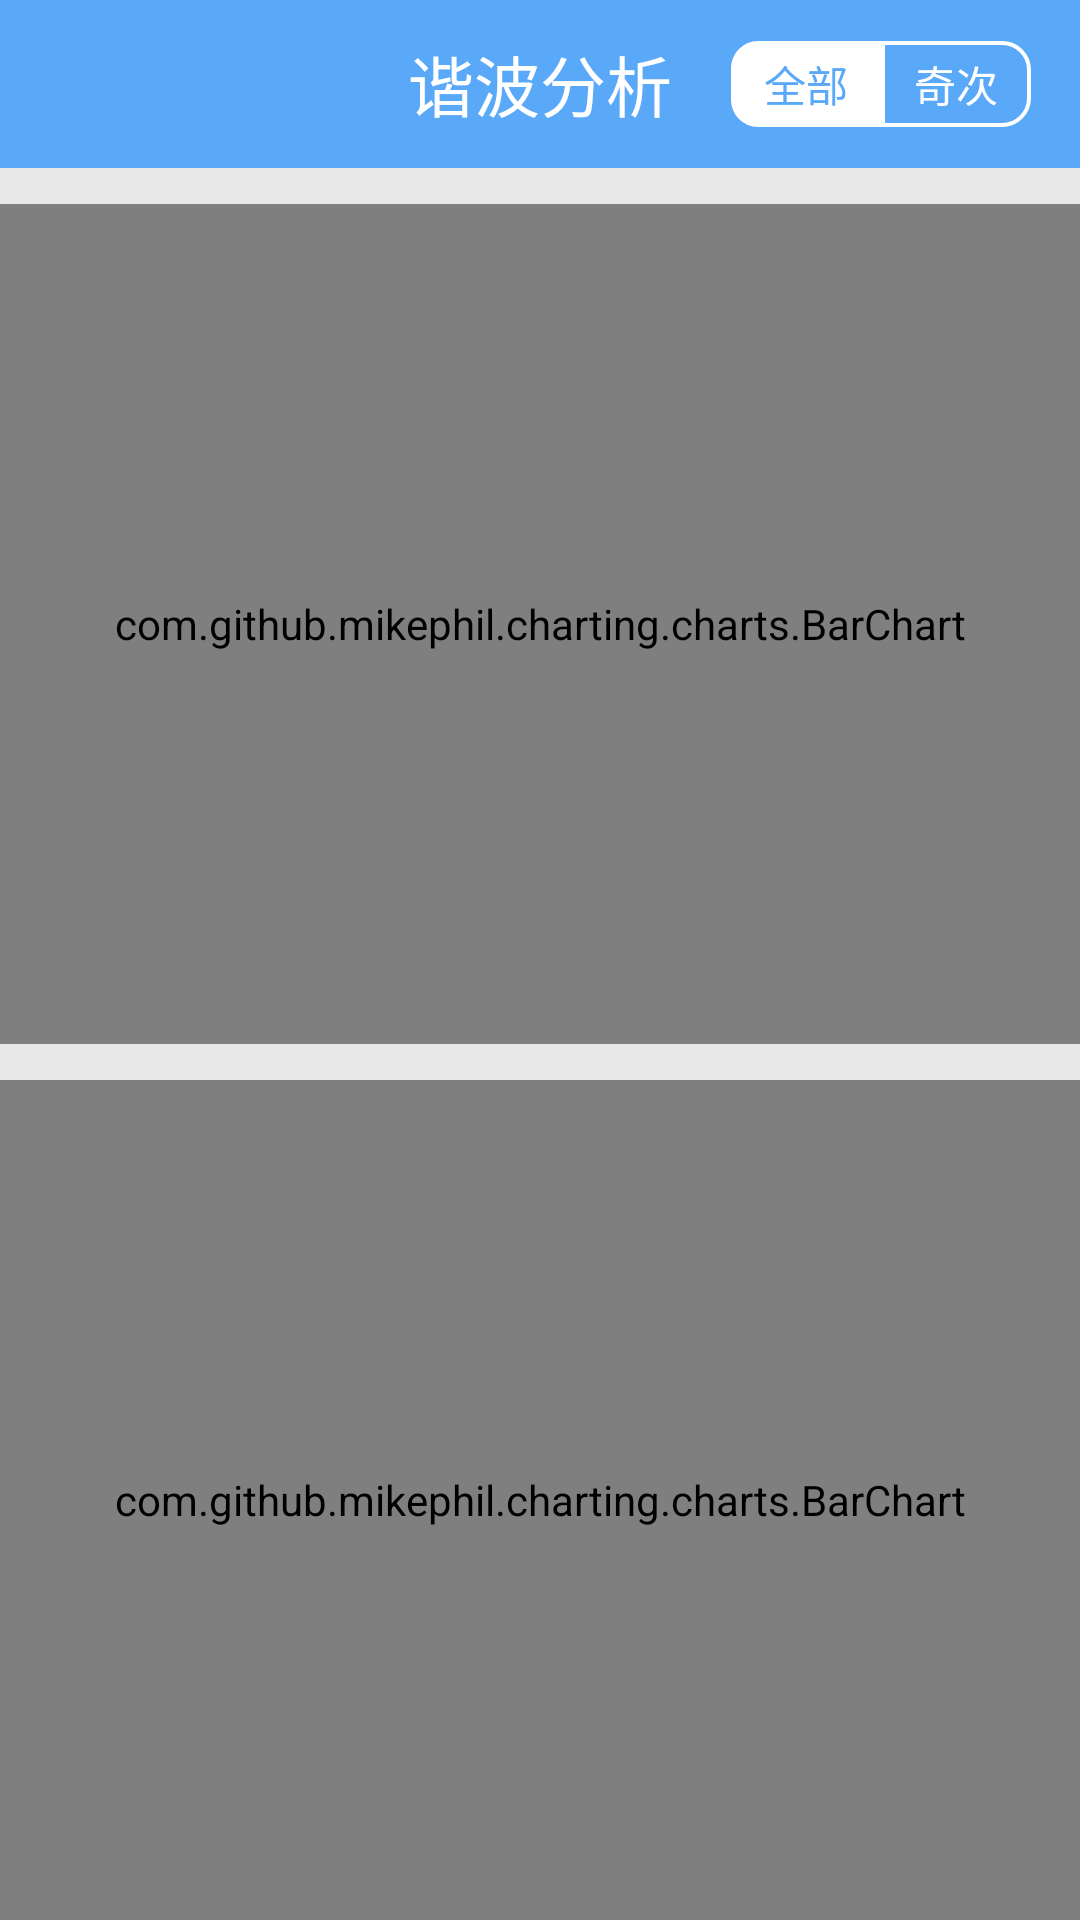

Write the Android layout XML for this screen, with the resource values it uses.
<!-- AndroidManifest.xml: application theme AppTheme -->
<!-- res/layout/activity_xbfx.xml -->
<?xml version="1.0" encoding="utf-8"?>
<LinearLayout xmlns:android="http://schemas.android.com/apk/res/android"
    android:layout_width="match_parent"
    android:layout_height="match_parent"
    android:orientation="vertical"
    >
    <FrameLayout
        android:layout_width="match_parent"
        android:layout_height="@dimen/titleHeight"
        android:background="@color/colorTitle"
        >
        <TextView
            android:id="@+id/text_xbfx_title"
            android:layout_width="match_parent"
            android:layout_height="@dimen/titleHeight"
            android:background="#00000000"
            android:gravity="center"
            android:text="谐波分析"
            android:textSize="@dimen/title1"
            android:textColor="@color/colorpri1"
            />
        <RelativeLayout
            android:layout_width="match_parent"
            android:layout_height="match_parent">
            <Button
                android:id="@+id/button_xbfx_back"
                android:layout_height="@dimen/titleHeight"
                android:layout_width="wrap_content"
                android:layout_marginLeft="@dimen/Buttonleftmargin"
                android:layout_alignParentLeft="true"
                android:gravity="center_vertical|left"
                android:textSize="@dimen/title3"
                android:textColor="@color/colorpri1"
                android:background="#00000000"
                />
            <RadioGroup
                android:id="@+id/radiogroup_xbfx_select"
                android:layout_width="100dp"
                android:layout_height="match_parent"
                android:layout_marginRight="@dimen/Buttonleftmargin"
                android:orientation="horizontal"
                android:layout_alignParentRight="true"
                android:gravity="center_vertical"
                >
                <RadioButton
                    android:id="@+id/radio_xbfx_qbxb"
                    android:layout_width="0dp"
                    android:layout_height="wrap_content"
                    android:layout_weight="1"
                    android:button="@null"
                    android:text="全部"
                    android:checked="true"
                    android:textSize="14sp"
                    android:gravity="center"
                    android:paddingTop="4dp"
                    android:paddingBottom="4dp"
                    android:textColor="@drawable/qqbutton_text_set"
                    android:background="@drawable/qqbutton_rb_bg_01"
                    />
                <RadioButton
                    android:id="@+id/radio_xbfx_jcxb"
                    android:layout_width="0dp"
                    android:layout_height="wrap_content"
                    android:layout_weight="1"
                    android:button="@null"
                    android:text="奇次"
                    android:textSize="14sp"
                    android:gravity="center"
                    android:paddingTop="4dp"
                    android:paddingBottom="4dp"
                    android:textColor="@drawable/qqbutton_text_set"
                    android:background="@drawable/qqbutton_rb_bg_02"
                    />
            </RadioGroup>
        </RelativeLayout>
    </FrameLayout>
    <View
        android:background="@color/colorback4"
        android:layout_width="match_parent"
        android:layout_height="12dp">
    </View>
    <com.github.mikephil.charting.charts.BarChart
        android:id="@+id/bar_xbfx_dlxb"
        android:layout_width="match_parent"
        android:layout_height="0dp"
        android:layout_weight="1"
        />
    <View
        android:background="@color/colorback4"
        android:layout_width="match_parent"
        android:layout_height="12dp">
    </View>
    <com.github.mikephil.charting.charts.BarChart
        android:id="@+id/bar_xbfx_dyxb"
        android:layout_width="match_parent"
        android:layout_height="0dp"
        android:layout_weight="1"
        />
</LinearLayout>
<!-- resources referenced by this layout -->
<resources>
  <color name="colorTitle">#5AA9F9</color>
  <color name="colorback4">#E8E8E8</color>
  <color name="colorpri1">#FFFFFF</color>
  <dimen name="Buttonleftmargin">16.2dp</dimen>
  <dimen name="title1">22sp</dimen>
  <dimen name="title3">17sp</dimen>
  <dimen name="titleHeight">56dp</dimen>
  <!-- drawable qqbutton_rb_bg_01 (drawable) -->
  <?xml version="1.0" encoding="utf-8"?>
  <selector xmlns:android="http://schemas.android.com/apk/res/android">
      <item android:state_checked="true" android:drawable="@drawable/qqbutton_rb_bg_01t"/>
      <item android:state_checked="false" android:drawable="@drawable/qqbutton_rb_bg_01f" />
  </selector>
  <!-- drawable qqbutton_rb_bg_02 (drawable) -->
  <?xml version="1.0" encoding="utf-8"?>
  <selector xmlns:android="http://schemas.android.com/apk/res/android">
      <item android:state_checked="true" android:drawable="@drawable/qqbutton_rb_bg_02t"/>
      <item android:state_checked="false" android:drawable="@drawable/qqbutton_rb_bg_02f"/>
  </selector>
  <!-- drawable qqbutton_text_set (drawable) -->
  <?xml version="1.0" encoding="utf-8"?>
  <selector xmlns:android="http://schemas.android.com/apk/res/android">
      <item android:state_checked="true" android:color ="@color/colorTitle"/>
      <item android:state_checked="false" android:color="@color/colorpri1"/>
  </selector>
  <style name="AppTheme" parent="Theme.AppCompat.Light.DarkActionBar">
          
          <item name="colorPrimary">@color/colorTitle</item>
          <item name="colorPrimaryDark">@color/colorTitle</item>
          <item name="colorAccent">@color/colorTitle</item>
      </style>
  <!-- drawable qqbutton_rb_bg_01t (drawable) -->
  <?xml version="1.0" encoding="utf-8"?>
  <shape xmlns:android="http://schemas.android.com/apk/res/android">
      <solid android:color="@color/colorpri1"/>
      <corners android:topLeftRadius="@dimen/qqbutton_corner" android:bottomLeftRadius="@dimen/qqbutton_corner"/>
  </shape>
  <!-- drawable qqbutton_rb_bg_01f (drawable) -->
  <?xml version="1.0" encoding="utf-8"?>
  <shape xmlns:android="http://schemas.android.com/apk/res/android">
  <solid android:color="@color/colorTitle"/>
  <corners android:topLeftRadius="@dimen/qqbutton_corner" android:bottomLeftRadius="@dimen/qqbutton_corner"/>
  <stroke android:width="@dimen/qqbuttonstroke" android:color="@color/colorpri1"/>
  </shape>
  <!-- drawable qqbutton_rb_bg_02t (drawable) -->
  <?xml version="1.0" encoding="utf-8"?>
  <shape xmlns:android="http://schemas.android.com/apk/res/android">
      <solid android:color="@color/colorpri1"/>
      <corners  android:topRightRadius="@dimen/qqbutton_corner" android:bottomRightRadius="@dimen/qqbutton_corner"/>
  </shape>
  <!-- drawable qqbutton_rb_bg_02f (drawable) -->
  <?xml version="1.0" encoding="utf-8"?>
  <shape xmlns:android="http://schemas.android.com/apk/res/android">
      <solid android:color="@color/colorTitle"/>
      <corners  android:topRightRadius="@dimen/qqbutton_corner" android:bottomRightRadius="@dimen/qqbutton_corner"/>
      <stroke android:width="@dimen/qqbuttonstroke" android:color="@color/colorpri1" />
  </shape>
  <dimen name="qqbutton_corner">9dp</dimen>
  <dimen name="qqbuttonstroke">1.2dp</dimen>
</resources>
